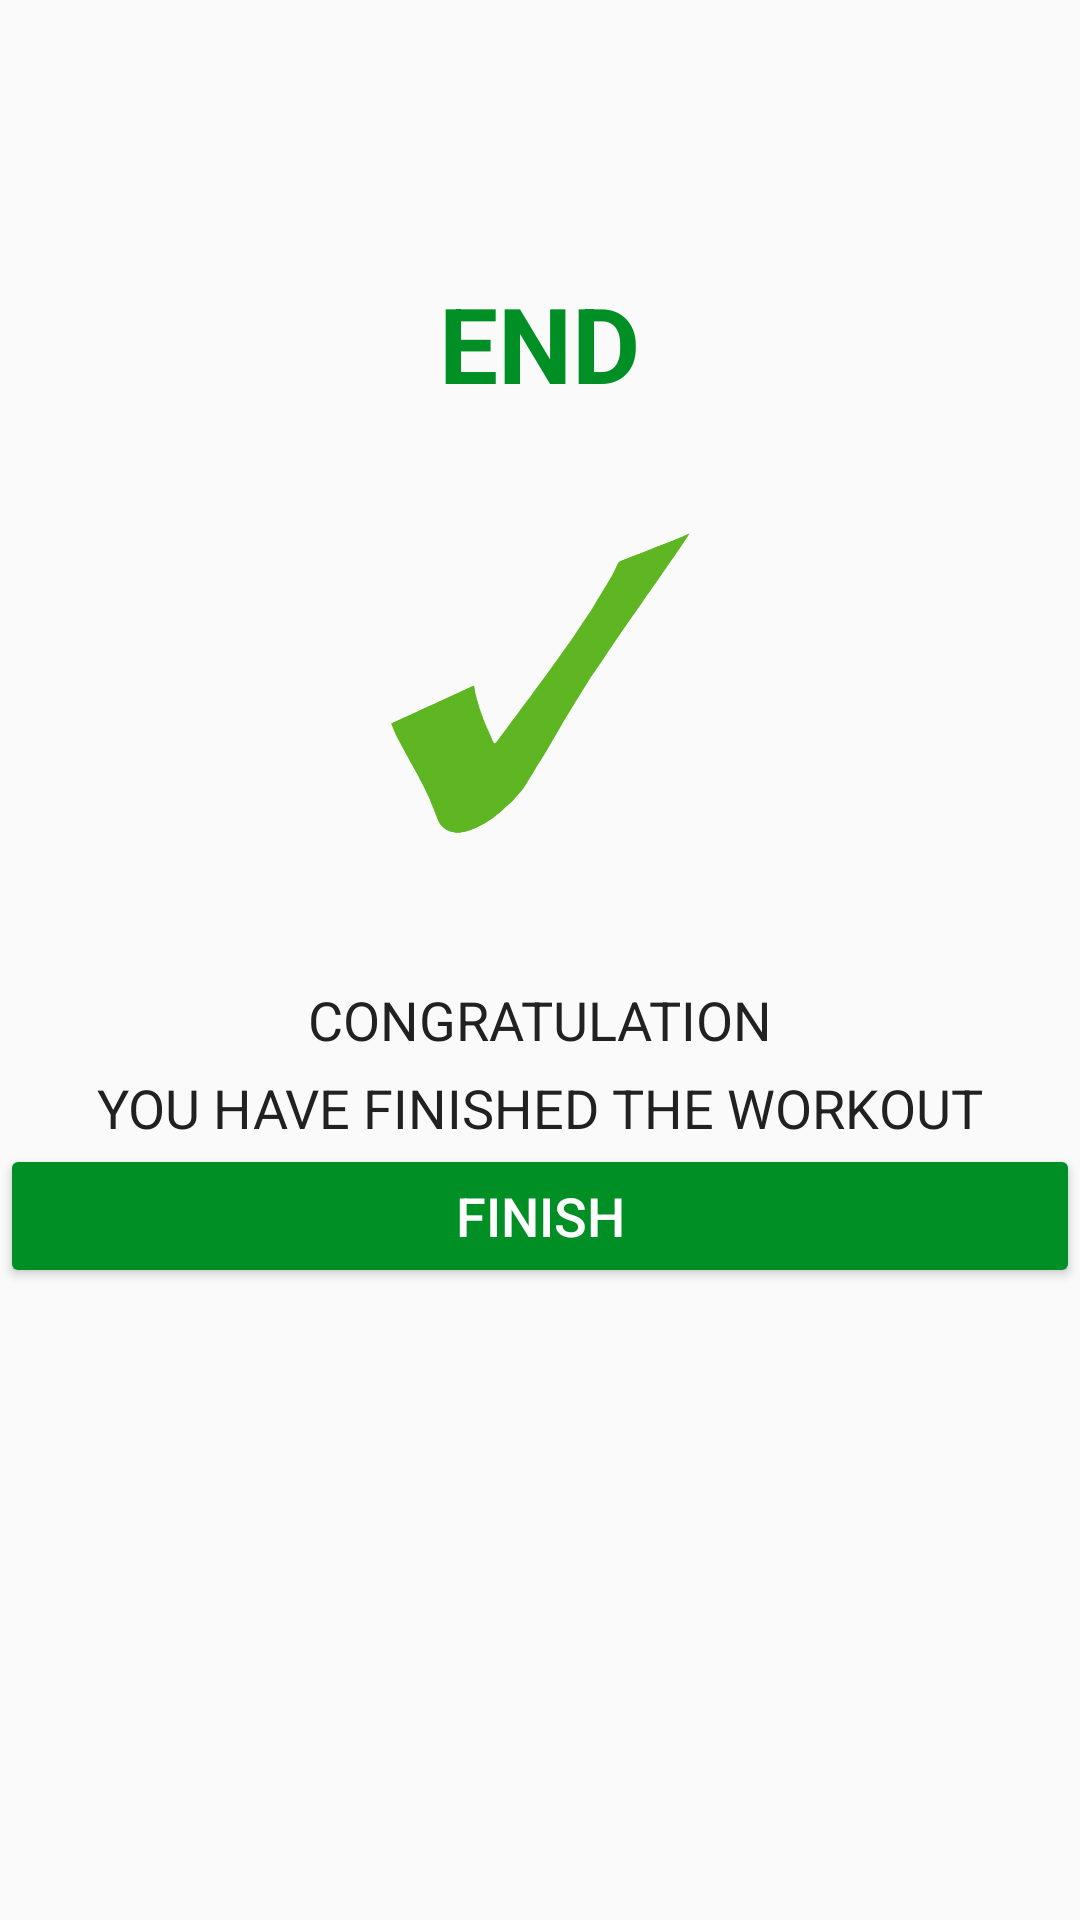

This screen was rendered from an Android layout file. Write that file and the resources it references.
<!-- AndroidManifest.xml: activity theme Theme.AppCompat.Light.NoActionBar -->
<!-- res/layout/activity_finish.xml -->
<?xml version="1.0" encoding="utf-8"?>
<LinearLayout
    xmlns:android="http://schemas.android.com/apk/res/android"
    xmlns:app="http://schemas.android.com/apk/res-auto"
    xmlns:tools="http://schemas.android.com/tools"
    android:layout_width="match_parent"
    android:layout_height="match_parent"
    android:orientation="vertical"
    tools:context=".FinishActivity">
    <androidx.appcompat.widget.Toolbar
        android:id="@+id/toolobar_finish_activity"
        android:layout_width="match_parent"
        android:layout_height="?android:attr/actionBarSize"
        />
    <TextView
        android:id="@+id/tvEnd"
        android:layout_width="wrap_content"
        android:layout_height="wrap_content"
        android:layout_marginTop="35dp"
        android:text="@string/end"
        android:textStyle="bold"
        android:layout_gravity="center"
        android:textColor="@color/colorAccent"
        android:textSize="35sp"/>

    <LinearLayout
        android:layout_width="150dp"
        android:layout_height="150dp"
        android:layout_gravity="center"
        android:layout_marginTop="15dp"
        android:background="@drawable/item_circular_color_accent_border"
        android:gravity="center">

        <ImageView
            android:layout_width="100dp"
            android:layout_height="100dp"
            android:scaleType="fitXY"
            android:contentDescription="@string/image"
            android:src="@drawable/tick"
            />

    </LinearLayout>
    <TextView
        android:layout_width="wrap_content"
        android:layout_height="wrap_content"
        android:layout_marginTop="25dp"
        android:text="@string/congratulation"
        android:layout_gravity="center"
        android:textColor="#212121"
        android:textSize="18sp"/>
    <TextView
        android:layout_width="wrap_content"
        android:layout_height="wrap_content"
        android:layout_marginTop="5dp"
        android:text="@string/you_have_finished_the_workout"
        android:layout_gravity="center"
        android:textColor="#212121"
        android:textSize="18sp"/>

    <Button
        android:id="@+id/btnFinish"
        android:layout_width="match_parent"
        android:layout_height="wrap_content"
        android:gravity="center"
        android:backgroundTint="@color/colorAccent"
        android:text="@string/finish"
        android:textColor="#FFFFFF"
        android:textSize="18sp"/>





</LinearLayout>
<!-- resources referenced by this layout -->
<resources>
  <color name="colorAccent">#008F24</color>
  <!-- drawable tick: png bitmap (drawable, 162827 bytes) -->
  <string name="congratulation">CONGRATULATION</string>
  <string name="end">END</string>
  <string name="finish">FINISH</string>
  <string name="image">image</string>
  <string name="you_have_finished_the_workout">YOU HAVE FINISHED THE WORKOUT</string>
</resources>
